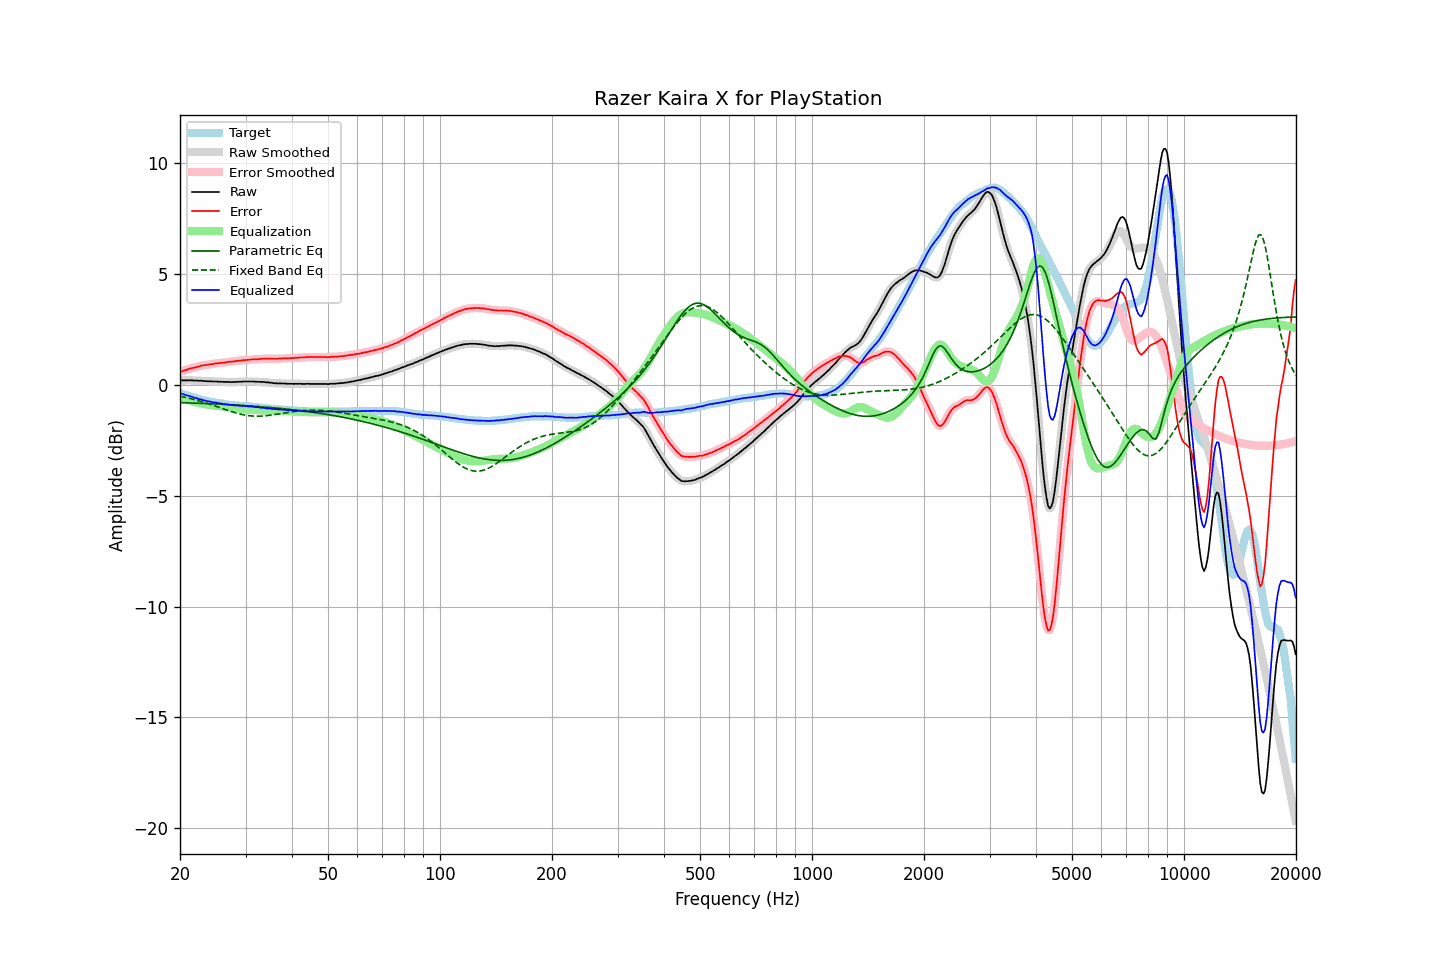

Values plotted in this chart, from the file beside it:
frequency, raw, error, smoothed, error_smoothed, equalization, parametric_eq, fixed_band_eq, equalized_raw, equalized_smoothed, target
20.00, 0.19, 0.57, 0.19, 0.57, -0.57, -0.81, -0.52, -0.38, -0.38, -0.38
20.20, 0.19, 0.59, 0.19, 0.60, -0.60, -0.81, -0.54, -0.41, -0.41, -0.40
20.40, 0.19, 0.62, 0.19, 0.62, -0.62, -0.81, -0.55, -0.43, -0.43, -0.43
20.61, 0.19, 0.64, 0.19, 0.64, -0.65, -0.82, -0.57, -0.45, -0.46, -0.45
20.81, 0.19, 0.66, 0.19, 0.67, -0.67, -0.82, -0.58, -0.48, -0.48, -0.47
21.02, 0.19, 0.69, 0.19, 0.69, -0.69, -0.82, -0.60, -0.50, -0.50, -0.50
21.23, 0.20, 0.72, 0.19, 0.72, -0.71, -0.82, -0.62, -0.51, -0.52, -0.52
21.44, 0.19, 0.73, 0.19, 0.74, -0.73, -0.83, -0.64, -0.54, -0.54, -0.54
21.66, 0.19, 0.75, 0.19, 0.75, -0.75, -0.83, -0.66, -0.56, -0.56, -0.56
21.87, 0.18, 0.76, 0.19, 0.77, -0.77, -0.83, -0.68, -0.59, -0.59, -0.58
22.09, 0.19, 0.79, 0.18, 0.79, -0.79, -0.83, -0.69, -0.60, -0.61, -0.60
22.31, 0.18, 0.80, 0.18, 0.81, -0.81, -0.84, -0.72, -0.63, -0.63, -0.62
22.54, 0.17, 0.82, 0.18, 0.83, -0.83, -0.84, -0.74, -0.66, -0.65, -0.65
22.76, 0.18, 0.85, 0.17, 0.85, -0.84, -0.84, -0.76, -0.66, -0.67, -0.67
22.99, 0.17, 0.86, 0.17, 0.86, -0.86, -0.85, -0.78, -0.69, -0.69, -0.69
23.22, 0.16, 0.87, 0.16, 0.88, -0.87, -0.85, -0.80, -0.71, -0.71, -0.71
23.45, 0.16, 0.88, 0.16, 0.88, -0.89, -0.85, -0.82, -0.72, -0.73, -0.72
23.69, 0.15, 0.89, 0.15, 0.90, -0.90, -0.85, -0.85, -0.75, -0.74, -0.74
23.92, 0.15, 0.90, 0.15, 0.91, -0.91, -0.86, -0.87, -0.76, -0.76, -0.75
24.16, 0.15, 0.92, 0.15, 0.92, -0.92, -0.86, -0.89, -0.77, -0.77, -0.77
24.40, 0.14, 0.92, 0.14, 0.93, -0.93, -0.86, -0.92, -0.79, -0.78, -0.78
24.65, 0.14, 0.93, 0.14, 0.94, -0.94, -0.87, -0.94, -0.80, -0.80, -0.79
24.89, 0.14, 0.95, 0.14, 0.95, -0.95, -0.87, -0.97, -0.81, -0.81, -0.81
25.14, 0.14, 0.96, 0.14, 0.96, -0.96, -0.87, -0.99, -0.82, -0.82, -0.82
25.39, 0.13, 0.96, 0.13, 0.97, -0.97, -0.88, -1.02, -0.84, -0.83, -0.83
25.65, 0.13, 0.97, 0.13, 0.97, -0.98, -0.88, -1.04, -0.84, -0.84, -0.84
25.91, 0.13, 0.98, 0.13, 0.98, -0.98, -0.88, -1.07, -0.85, -0.86, -0.85
26.16, 0.12, 0.98, 0.12, 0.99, -0.99, -0.89, -1.09, -0.87, -0.87, -0.86
26.43, 0.12, 1.00, 0.12, 1.00, -1.00, -0.89, -1.12, -0.88, -0.88, -0.88
26.69, 0.12, 1.01, 0.12, 1.01, -1.01, -0.89, -1.14, -0.89, -0.89, -0.89
26.96, 0.12, 1.02, 0.12, 1.02, -1.02, -0.90, -1.17, -0.90, -0.90, -0.90
27.23, 0.12, 1.03, 0.12, 1.03, -1.03, -0.90, -1.19, -0.91, -0.91, -0.91
27.50, 0.11, 1.03, 0.12, 1.04, -1.04, -0.91, -1.22, -0.93, -0.92, -0.92
27.77, 0.12, 1.04, 0.12, 1.04, -1.05, -0.91, -1.24, -0.93, -0.93, -0.92
28.05, 0.12, 1.05, 0.12, 1.05, -1.06, -0.91, -1.26, -0.94, -0.94, -0.93
28.33, 0.12, 1.06, 0.12, 1.06, -1.06, -0.92, -1.28, -0.94, -0.94, -0.94
28.62, 0.13, 1.07, 0.13, 1.07, -1.07, -0.92, -1.30, -0.94, -0.95, -0.94
28.90, 0.13, 1.08, 0.13, 1.08, -1.08, -0.93, -1.32, -0.95, -0.95, -0.95
29.19, 0.13, 1.08, 0.13, 1.09, -1.09, -0.93, -1.34, -0.96, -0.95, -0.95
29.48, 0.14, 1.10, 0.14, 1.10, -1.10, -0.94, -1.35, -0.96, -0.96, -0.96
29.78, 0.14, 1.10, 0.14, 1.11, -1.11, -0.94, -1.37, -0.96, -0.96, -0.96
30.08, 0.14, 1.11, 0.14, 1.11, -1.11, -0.95, -1.38, -0.97, -0.97, -0.97
30.38, 0.14, 1.11, 0.14, 1.12, -1.12, -0.95, -1.39, -0.98, -0.98, -0.97
30.68, 0.14, 1.12, 0.14, 1.12, -1.12, -0.96, -1.40, -0.98, -0.98, -0.98
30.99, 0.14, 1.13, 0.14, 1.13, -1.13, -0.96, -1.41, -0.99, -0.99, -0.99
31.30, 0.14, 1.13, 0.14, 1.14, -1.13, -0.97, -1.41, -0.99, -0.99, -0.99
31.61, 0.14, 1.14, 0.14, 1.14, -1.14, -0.97, -1.42, -1.00, -1.00, -1.00
31.93, 0.13, 1.14, 0.14, 1.14, -1.14, -0.98, -1.42, -1.01, -1.01, -1.01
32.24, 0.13, 1.14, 0.13, 1.15, -1.15, -0.98, -1.42, -1.02, -1.02, -1.01
32.57, 0.13, 1.15, 0.13, 1.15, -1.15, -0.99, -1.42, -1.02, -1.03, -1.02
32.89, 0.12, 1.15, 0.12, 1.16, -1.16, -0.99, -1.42, -1.04, -1.03, -1.03
33.22, 0.12, 1.16, 0.12, 1.16, -1.16, -1.00, -1.42, -1.04, -1.04, -1.04
33.55, 0.12, 1.17, 0.12, 1.17, -1.17, -1.00, -1.41, -1.05, -1.05, -1.05
33.89, 0.11, 1.17, 0.11, 1.17, -1.17, -1.01, -1.40, -1.06, -1.06, -1.06
34.23, 0.10, 1.17, 0.10, 1.17, -1.17, -1.02, -1.40, -1.07, -1.07, -1.07
34.57, 0.10, 1.17, 0.10, 1.17, -1.17, -1.02, -1.39, -1.07, -1.07, -1.07
34.92, 0.09, 1.17, 0.09, 1.17, -1.17, -1.03, -1.38, -1.08, -1.08, -1.08
35.27, 0.08, 1.17, 0.08, 1.17, -1.17, -1.04, -1.37, -1.09, -1.09, -1.09
35.62, 0.07, 1.16, 0.07, 1.17, -1.17, -1.04, -1.36, -1.10, -1.10, -1.09
35.97, 0.06, 1.16, 0.06, 1.16, -1.17, -1.05, -1.35, -1.11, -1.11, -1.10
... 635 more rows
